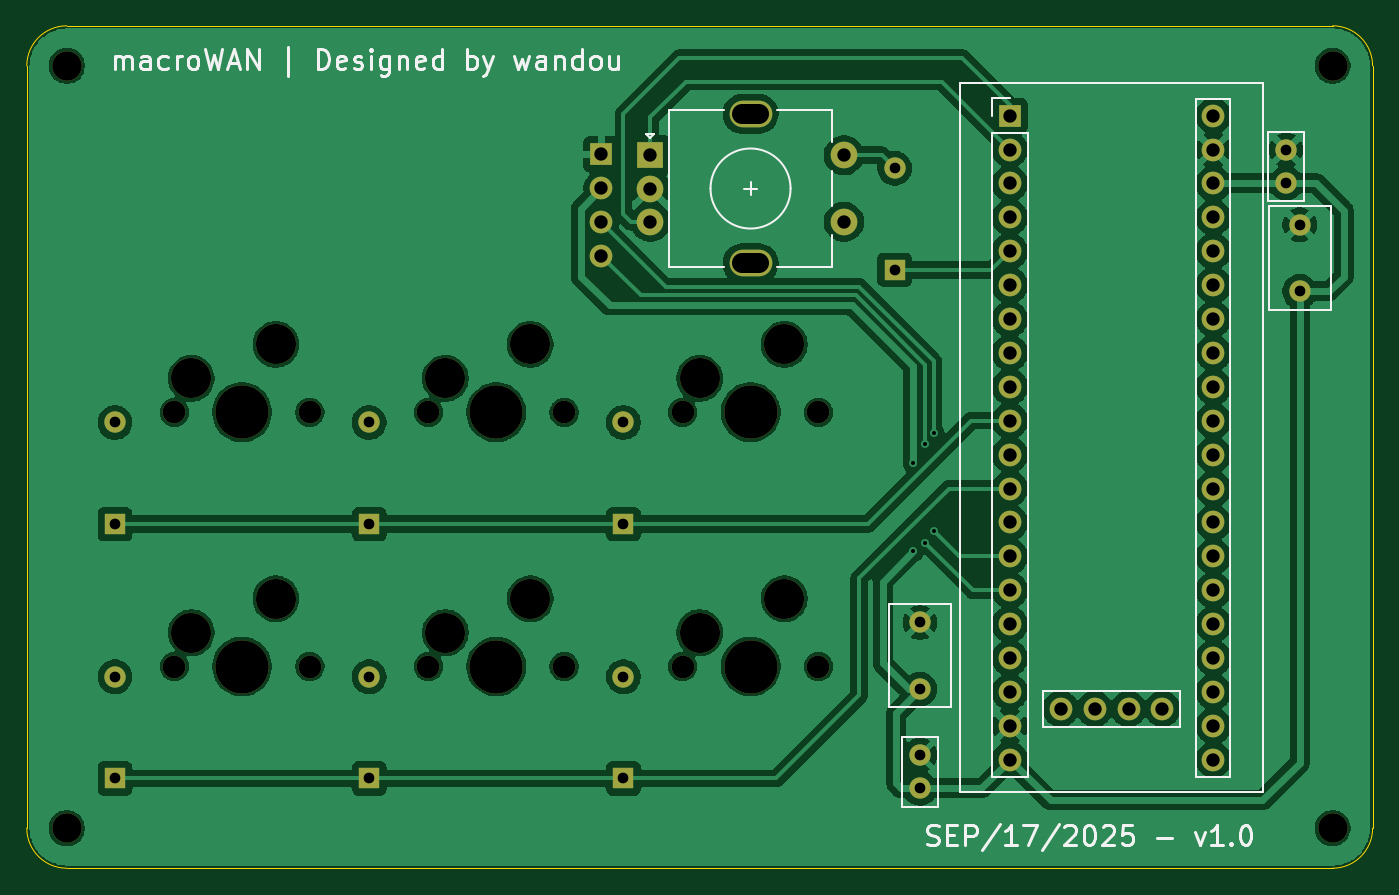
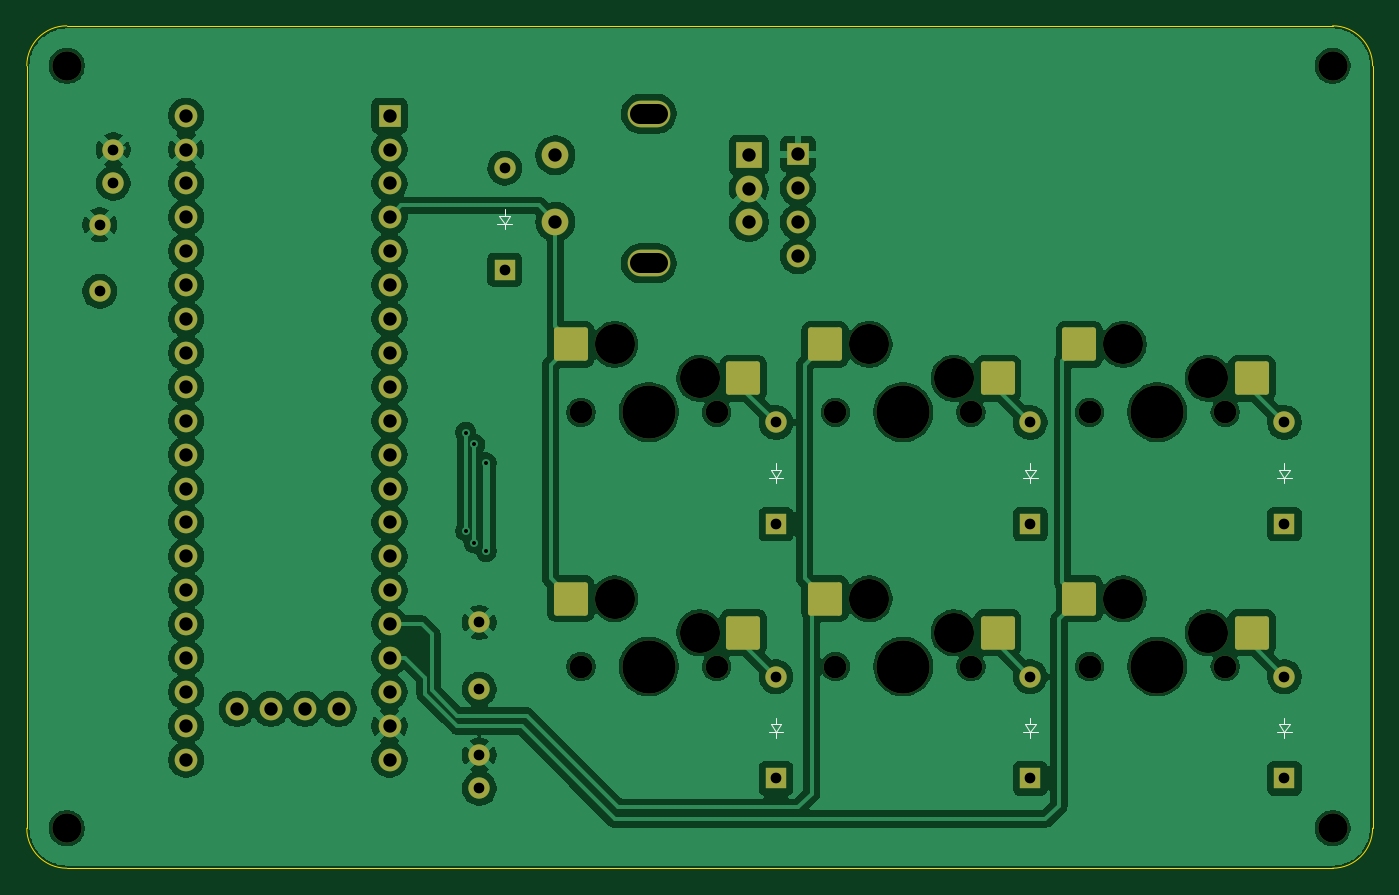
Circuit board: 11 layer files. Board 100.8 x 63.1 mm.
- bottom_copper: vWAN-macropad-B_Cu.gbl (199674 bytes)
- bottom_mask: vWAN-macropad-B_Mask.gbs (4923 bytes)
- paste: vWAN-macropad-B_Paste.gbp (1454 bytes)
- bottom_silk: vWAN-macropad-B_Silkscreen.gbo (7129 bytes)
- outline: vWAN-macropad-Edge_Cuts.gm1 (1036 bytes)
- top_copper: vWAN-macropad-F_Cu.gtl (188735 bytes)
- top_mask: vWAN-macropad-F_Mask.gts (3924 bytes)
- paste: vWAN-macropad-F_Paste.gtp (490 bytes)
- top_silk: vWAN-macropad-F_Silkscreen.gto (25279 bytes)
- drill: vWAN-macropad-NPTH.drl (1272 bytes)
- drill: vWAN-macropad-PTH.drl (1856 bytes)

=== bottom_copper: vWAN-macropad-B_Cu.gbl (199674 bytes, source omitted) ===
=== bottom_mask: vWAN-macropad-B_Mask.gbs ===
G04 #@! TF.GenerationSoftware,KiCad,Pcbnew,9.0.2*
G04 #@! TF.CreationDate,2025-09-21T22:05:50-04:00*
G04 #@! TF.ProjectId,vWAN-macropad,7657414e-2d6d-4616-9372-6f7061642e6b,v1*
G04 #@! TF.SameCoordinates,Original*
G04 #@! TF.FileFunction,Soldermask,Bot*
G04 #@! TF.FilePolarity,Negative*
%FSLAX46Y46*%
G04 Gerber Fmt 4.6, Leading zero omitted, Abs format (unit mm)*
G04 Created by KiCad (PCBNEW 9.0.2) date 2025-09-21 22:05:50*
%MOMM*%
%LPD*%
G01*
G04 APERTURE LIST*
G04 Aperture macros list*
%AMRoundRect*
0 Rectangle with rounded corners*
0 $1 Rounding radius*
0 $2 $3 $4 $5 $6 $7 $8 $9 X,Y pos of 4 corners*
0 Add a 4 corners polygon primitive as box body*
4,1,4,$2,$3,$4,$5,$6,$7,$8,$9,$2,$3,0*
0 Add four circle primitives for the rounded corners*
1,1,$1+$1,$2,$3*
1,1,$1+$1,$4,$5*
1,1,$1+$1,$6,$7*
1,1,$1+$1,$8,$9*
0 Add four rect primitives between the rounded corners*
20,1,$1+$1,$2,$3,$4,$5,0*
20,1,$1+$1,$4,$5,$6,$7,0*
20,1,$1+$1,$6,$7,$8,$9,0*
20,1,$1+$1,$8,$9,$2,$3,0*%
G04 Aperture macros list end*
%ADD10C,2.200000*%
%ADD11C,1.600000*%
%ADD12R,1.700000X1.700000*%
%ADD13C,1.700000*%
%ADD14O,3.200000X2.000000*%
%ADD15R,2.000000X2.000000*%
%ADD16C,2.000000*%
%ADD17O,1.700000X1.700000*%
%ADD18C,1.701800*%
%ADD19C,3.000000*%
%ADD20C,3.987800*%
%ADD21RoundRect,0.200000X1.075000X1.050000X-1.075000X1.050000X-1.075000X-1.050000X1.075000X-1.050000X0*%
%ADD22R,1.600000X1.600000*%
%ADD23O,1.600000X1.600000*%
G04 APERTURE END LIST*
D10*
X220266000Y-135557000D03*
D11*
X189357000Y-120142000D03*
X189357000Y-125142000D03*
D10*
X220266000Y-78438000D03*
D12*
X196088000Y-82169000D03*
D13*
X196088000Y-84709000D03*
X196088000Y-87249000D03*
X196088000Y-89789000D03*
X196088000Y-92329000D03*
X196088000Y-94869000D03*
X196088000Y-97409000D03*
X196088000Y-99949000D03*
X196088000Y-102489000D03*
X196088000Y-105029000D03*
X196088000Y-107569000D03*
X196088000Y-110109000D03*
X196088000Y-112649000D03*
X196088000Y-115189000D03*
X196088000Y-117729000D03*
X196088000Y-120269000D03*
X196088000Y-122809000D03*
X196088000Y-125349000D03*
X196088000Y-127889000D03*
X196088000Y-130429000D03*
X211328000Y-130429000D03*
X211328000Y-127889000D03*
X211328000Y-125349000D03*
X211328000Y-122809000D03*
X211328000Y-120269000D03*
X211328000Y-117729000D03*
X211328000Y-115189000D03*
X211328000Y-112649000D03*
X211328000Y-110109000D03*
X211328000Y-107569000D03*
X211328000Y-105029000D03*
X211328000Y-102489000D03*
X211328000Y-99949000D03*
X211328000Y-97409000D03*
X211328000Y-94869000D03*
X211328000Y-92329000D03*
X211328000Y-89789000D03*
X211328000Y-87249000D03*
X211328000Y-84709000D03*
X211328000Y-82169000D03*
X207520000Y-126618000D03*
X204980000Y-126618000D03*
X202440000Y-126618000D03*
X199900000Y-126618000D03*
D14*
X176657000Y-82030000D03*
X176657000Y-93230000D03*
D15*
X169157000Y-85130000D03*
D16*
X169157000Y-90130000D03*
X169157000Y-87630000D03*
X183657000Y-90130000D03*
X183657000Y-85130000D03*
D11*
X217805000Y-90337000D03*
X217805000Y-95337000D03*
X216789000Y-84729000D03*
X216789000Y-87229000D03*
D10*
X125428000Y-78438000D03*
D12*
X165481000Y-85069000D03*
D17*
X165481000Y-87609000D03*
X165481000Y-90149000D03*
X165481000Y-92689000D03*
D11*
X189357000Y-130068000D03*
X189357000Y-132568000D03*
D10*
X125428000Y-135557000D03*
D18*
X162687000Y-123444000D03*
D19*
X160147000Y-118364000D03*
D20*
X157607000Y-123444000D03*
D19*
X153797000Y-120904000D03*
D18*
X152527000Y-123444000D03*
D21*
X150522000Y-120904000D03*
X163449000Y-118364000D03*
D18*
X181737000Y-123444000D03*
D19*
X179197000Y-118364000D03*
D20*
X176657000Y-123444000D03*
D19*
X172847000Y-120904000D03*
D18*
X171577000Y-123444000D03*
D21*
X169572000Y-120904000D03*
X182499000Y-118364000D03*
D22*
X167132000Y-112776000D03*
D23*
X167132000Y-105156000D03*
D18*
X143637000Y-104394000D03*
D19*
X141097000Y-99314000D03*
D20*
X138557000Y-104394000D03*
D19*
X134747000Y-101854000D03*
D18*
X133477000Y-104394000D03*
D21*
X131472000Y-101854000D03*
X144399000Y-99314000D03*
D22*
X129032000Y-131826000D03*
D23*
X129032000Y-124206000D03*
D22*
X129032000Y-112776000D03*
D23*
X129032000Y-105156000D03*
D22*
X148082000Y-131826000D03*
D23*
X148082000Y-124206000D03*
D18*
X143637000Y-123444000D03*
D19*
X141097000Y-118364000D03*
D20*
X138557000Y-123444000D03*
D19*
X134747000Y-120904000D03*
D18*
X133477000Y-123444000D03*
D21*
X131472000Y-120904000D03*
X144399000Y-118364000D03*
D22*
X148082000Y-112776000D03*
D23*
X148082000Y-105156000D03*
D22*
X167132000Y-131826000D03*
D23*
X167132000Y-124206000D03*
D22*
X187452000Y-93726000D03*
D23*
X187452000Y-86106000D03*
D18*
X181737000Y-104394000D03*
D19*
X179197000Y-99314000D03*
D20*
X176657000Y-104394000D03*
D19*
X172847000Y-101854000D03*
D18*
X171577000Y-104394000D03*
D21*
X169572000Y-101854000D03*
X182499000Y-99314000D03*
D18*
X162687000Y-104394000D03*
D19*
X160147000Y-99314000D03*
D20*
X157607000Y-104394000D03*
D19*
X153797000Y-101854000D03*
D18*
X152527000Y-104394000D03*
D21*
X150522000Y-101854000D03*
X163449000Y-99314000D03*
M02*

=== paste: vWAN-macropad-B_Paste.gbp (1454 bytes, source withheld) ===
=== bottom_silk: vWAN-macropad-B_Silkscreen.gbo (7129 bytes, source omitted) ===
=== outline: vWAN-macropad-Edge_Cuts.gm1 ===
G04 #@! TF.GenerationSoftware,KiCad,Pcbnew,9.0.2*
G04 #@! TF.CreationDate,2025-09-21T22:05:50-04:00*
G04 #@! TF.ProjectId,vWAN-macropad,7657414e-2d6d-4616-9372-6f7061642e6b,v1*
G04 #@! TF.SameCoordinates,Original*
G04 #@! TF.FileFunction,Profile,NP*
%FSLAX46Y46*%
G04 Gerber Fmt 4.6, Leading zero omitted, Abs format (unit mm)*
G04 Created by KiCad (PCBNEW 9.0.2) date 2025-09-21 22:05:50*
%MOMM*%
%LPD*%
G01*
G04 APERTURE LIST*
G04 #@! TA.AperFunction,Profile*
%ADD10C,0.050000*%
G04 #@! TD*
G04 APERTURE END LIST*
D10*
X223266000Y-135557000D02*
G75*
G02*
X220266000Y-138557000I-3000000J0D01*
G01*
X125428000Y-138557000D02*
G75*
G02*
X122428000Y-135557000I0J3000000D01*
G01*
X122428000Y-78438000D02*
G75*
G02*
X125428000Y-75438000I3000000J0D01*
G01*
X122428000Y-135557000D02*
X122428000Y-78438000D01*
X220266000Y-75438000D02*
G75*
G02*
X223266000Y-78438000I0J-3000000D01*
G01*
X125428000Y-75438000D02*
X220266000Y-75438000D01*
X223266000Y-78438000D02*
X223266000Y-135557000D01*
X220266000Y-138557000D02*
X125428000Y-138557000D01*
M02*

=== top_copper: vWAN-macropad-F_Cu.gtl (188735 bytes, source omitted) ===
=== top_mask: vWAN-macropad-F_Mask.gts ===
G04 #@! TF.GenerationSoftware,KiCad,Pcbnew,9.0.2*
G04 #@! TF.CreationDate,2025-09-21T22:05:50-04:00*
G04 #@! TF.ProjectId,vWAN-macropad,7657414e-2d6d-4616-9372-6f7061642e6b,v1*
G04 #@! TF.SameCoordinates,Original*
G04 #@! TF.FileFunction,Soldermask,Top*
G04 #@! TF.FilePolarity,Negative*
%FSLAX46Y46*%
G04 Gerber Fmt 4.6, Leading zero omitted, Abs format (unit mm)*
G04 Created by KiCad (PCBNEW 9.0.2) date 2025-09-21 22:05:50*
%MOMM*%
%LPD*%
G01*
G04 APERTURE LIST*
%ADD10C,2.200000*%
%ADD11C,1.600000*%
%ADD12R,1.700000X1.700000*%
%ADD13C,1.700000*%
%ADD14O,3.200000X2.000000*%
%ADD15R,2.000000X2.000000*%
%ADD16C,2.000000*%
%ADD17O,1.700000X1.700000*%
%ADD18C,1.701800*%
%ADD19C,3.000000*%
%ADD20C,3.987800*%
%ADD21R,1.600000X1.600000*%
%ADD22O,1.600000X1.600000*%
G04 APERTURE END LIST*
D10*
X220266000Y-135557000D03*
D11*
X189357000Y-120142000D03*
X189357000Y-125142000D03*
D10*
X220266000Y-78438000D03*
D12*
X196088000Y-82169000D03*
D13*
X196088000Y-84709000D03*
X196088000Y-87249000D03*
X196088000Y-89789000D03*
X196088000Y-92329000D03*
X196088000Y-94869000D03*
X196088000Y-97409000D03*
X196088000Y-99949000D03*
X196088000Y-102489000D03*
X196088000Y-105029000D03*
X196088000Y-107569000D03*
X196088000Y-110109000D03*
X196088000Y-112649000D03*
X196088000Y-115189000D03*
X196088000Y-117729000D03*
X196088000Y-120269000D03*
X196088000Y-122809000D03*
X196088000Y-125349000D03*
X196088000Y-127889000D03*
X196088000Y-130429000D03*
X211328000Y-130429000D03*
X211328000Y-127889000D03*
X211328000Y-125349000D03*
X211328000Y-122809000D03*
X211328000Y-120269000D03*
X211328000Y-117729000D03*
X211328000Y-115189000D03*
X211328000Y-112649000D03*
X211328000Y-110109000D03*
X211328000Y-107569000D03*
X211328000Y-105029000D03*
X211328000Y-102489000D03*
X211328000Y-99949000D03*
X211328000Y-97409000D03*
X211328000Y-94869000D03*
X211328000Y-92329000D03*
X211328000Y-89789000D03*
X211328000Y-87249000D03*
X211328000Y-84709000D03*
X211328000Y-82169000D03*
X207520000Y-126618000D03*
X204980000Y-126618000D03*
X202440000Y-126618000D03*
X199900000Y-126618000D03*
D14*
X176657000Y-82030000D03*
X176657000Y-93230000D03*
D15*
X169157000Y-85130000D03*
D16*
X169157000Y-90130000D03*
X169157000Y-87630000D03*
X183657000Y-90130000D03*
X183657000Y-85130000D03*
D11*
X217805000Y-90337000D03*
X217805000Y-95337000D03*
X216789000Y-84729000D03*
X216789000Y-87229000D03*
D10*
X125428000Y-78438000D03*
D12*
X165481000Y-85069000D03*
D17*
X165481000Y-87609000D03*
X165481000Y-90149000D03*
X165481000Y-92689000D03*
D11*
X189357000Y-130068000D03*
X189357000Y-132568000D03*
D10*
X125428000Y-135557000D03*
D18*
X162687000Y-123444000D03*
D19*
X160147000Y-118364000D03*
D20*
X157607000Y-123444000D03*
D19*
X153797000Y-120904000D03*
D18*
X152527000Y-123444000D03*
X181737000Y-123444000D03*
D19*
X179197000Y-118364000D03*
D20*
X176657000Y-123444000D03*
D19*
X172847000Y-120904000D03*
D18*
X171577000Y-123444000D03*
D21*
X167132000Y-112776000D03*
D22*
X167132000Y-105156000D03*
D18*
X143637000Y-104394000D03*
D19*
X141097000Y-99314000D03*
D20*
X138557000Y-104394000D03*
D19*
X134747000Y-101854000D03*
D18*
X133477000Y-104394000D03*
D21*
X129032000Y-131826000D03*
D22*
X129032000Y-124206000D03*
D21*
X129032000Y-112776000D03*
D22*
X129032000Y-105156000D03*
D21*
X148082000Y-131826000D03*
D22*
X148082000Y-124206000D03*
D18*
X143637000Y-123444000D03*
D19*
X141097000Y-118364000D03*
D20*
X138557000Y-123444000D03*
D19*
X134747000Y-120904000D03*
D18*
X133477000Y-123444000D03*
D21*
X148082000Y-112776000D03*
D22*
X148082000Y-105156000D03*
D21*
X167132000Y-131826000D03*
D22*
X167132000Y-124206000D03*
D21*
X187452000Y-93726000D03*
D22*
X187452000Y-86106000D03*
D18*
X181737000Y-104394000D03*
D19*
X179197000Y-99314000D03*
D20*
X176657000Y-104394000D03*
D19*
X172847000Y-101854000D03*
D18*
X171577000Y-104394000D03*
X162687000Y-104394000D03*
D19*
X160147000Y-99314000D03*
D20*
X157607000Y-104394000D03*
D19*
X153797000Y-101854000D03*
D18*
X152527000Y-104394000D03*
M02*

=== paste: vWAN-macropad-F_Paste.gtp ===
G04 #@! TF.GenerationSoftware,KiCad,Pcbnew,9.0.2*
G04 #@! TF.CreationDate,2025-09-21T22:05:50-04:00*
G04 #@! TF.ProjectId,vWAN-macropad,7657414e-2d6d-4616-9372-6f7061642e6b,v1*
G04 #@! TF.SameCoordinates,Original*
G04 #@! TF.FileFunction,Paste,Top*
G04 #@! TF.FilePolarity,Positive*
%FSLAX46Y46*%
G04 Gerber Fmt 4.6, Leading zero omitted, Abs format (unit mm)*
G04 Created by KiCad (PCBNEW 9.0.2) date 2025-09-21 22:05:50*
%MOMM*%
%LPD*%
G01*
G04 APERTURE LIST*
G04 APERTURE END LIST*
M02*

=== top_silk: vWAN-macropad-F_Silkscreen.gto (25279 bytes, source omitted) ===
=== drill: vWAN-macropad-NPTH.drl ===
M48
; DRILL file {KiCad 9.0.2} date 2025-09-21T22:05:46-0400
; FORMAT={-:-/ absolute / metric / decimal}
; #@! TF.CreationDate,2025-09-21T22:05:46-04:00
; #@! TF.GenerationSoftware,Kicad,Pcbnew,9.0.2
; #@! TF.FileFunction,NonPlated,1,2,NPTH
FMAT,2
METRIC
; #@! TA.AperFunction,NonPlated,NPTH,ComponentDrill
T1C1.500
; #@! TA.AperFunction,NonPlated,NPTH,ComponentDrill
T2C1.702
; #@! TA.AperFunction,NonPlated,NPTH,ComponentDrill
T3C2.200
; #@! TA.AperFunction,NonPlated,NPTH,ComponentDrill
T4C3.000
; #@! TA.AperFunction,NonPlated,NPTH,ComponentDrill
T5C3.988
%
G90
G05
T2
X133.477Y-104.394
X133.477Y-123.444
X143.637Y-104.394
X143.637Y-123.444
X152.527Y-104.394
X152.527Y-123.444
X162.687Y-104.394
X162.687Y-123.444
X171.577Y-104.394
X171.577Y-123.444
X181.737Y-104.394
X181.737Y-123.444
T3
X125.428Y-78.438
X125.428Y-135.557
X220.266Y-78.438
X220.266Y-135.557
T4
X134.747Y-101.854
X134.747Y-120.904
X141.097Y-99.314
X141.097Y-118.364
X153.797Y-101.854
X153.797Y-120.904
X160.147Y-99.314
X160.147Y-118.364
X172.847Y-101.854
X172.847Y-120.904
X179.197Y-99.314
X179.197Y-118.364
T5
X138.557Y-104.394
X138.557Y-123.444
X157.607Y-104.394
X157.607Y-123.444
X176.657Y-104.394
X176.657Y-123.444
T1
X176.007Y-82.03G85X177.307Y-82.03
G05
X176.007Y-93.23G85X177.307Y-93.23
G05
M30

=== drill: vWAN-macropad-PTH.drl ===
M48
; DRILL file {KiCad 9.0.2} date 2025-09-21T22:05:46-0400
; FORMAT={-:-/ absolute / metric / decimal}
; #@! TF.CreationDate,2025-09-21T22:05:46-04:00
; #@! TF.GenerationSoftware,Kicad,Pcbnew,9.0.2
; #@! TF.FileFunction,Plated,1,2,PTH
FMAT,2
METRIC
; #@! TA.AperFunction,Plated,PTH,ViaDrill
T1C0.300
; #@! TA.AperFunction,Plated,PTH,ComponentDrill
T2C0.800
; #@! TA.AperFunction,Plated,PTH,ComponentDrill
T3C1.000
%
G90
G05
T1
X188.849Y-108.204
X188.849Y-114.808
X189.738Y-106.807
X189.738Y-114.173
X190.373Y-105.918
X190.373Y-113.284
T2
X129.032Y-105.156
X129.032Y-112.776
X129.032Y-124.206
X129.032Y-131.826
X148.082Y-105.156
X148.082Y-112.776
X148.082Y-124.206
X148.082Y-131.826
X167.132Y-105.156
X167.132Y-112.776
X167.132Y-124.206
X167.132Y-131.826
X187.452Y-86.106
X187.452Y-93.726
X189.357Y-120.142
X189.357Y-125.142
X189.357Y-130.068
X189.357Y-132.568
X216.789Y-84.729
X216.789Y-87.229
X217.805Y-90.337
X217.805Y-95.337
T3
X165.481Y-85.069
X165.481Y-87.609
X165.481Y-90.149
X165.481Y-92.689
X169.157Y-85.13
X169.157Y-87.63
X169.157Y-90.13
X183.657Y-85.13
X183.657Y-90.13
X196.088Y-82.169
X196.088Y-84.709
X196.088Y-87.249
X196.088Y-89.789
X196.088Y-92.329
X196.088Y-94.869
X196.088Y-97.409
X196.088Y-99.949
X196.088Y-102.489
X196.088Y-105.029
X196.088Y-107.569
X196.088Y-110.109
X196.088Y-112.649
X196.088Y-115.189
X196.088Y-117.729
X196.088Y-120.269
X196.088Y-122.809
X196.088Y-125.349
X196.088Y-127.889
X196.088Y-130.429
X199.9Y-126.618
X202.44Y-126.618
X204.98Y-126.618
X207.52Y-126.618
X211.328Y-82.169
X211.328Y-84.709
X211.328Y-87.249
X211.328Y-89.789
X211.328Y-92.329
X211.328Y-94.869
X211.328Y-97.409
X211.328Y-99.949
X211.328Y-102.489
X211.328Y-105.029
X211.328Y-107.569
X211.328Y-110.109
X211.328Y-112.649
X211.328Y-115.189
X211.328Y-117.729
X211.328Y-120.269
X211.328Y-122.809
X211.328Y-125.349
X211.328Y-127.889
X211.328Y-130.429
M30

